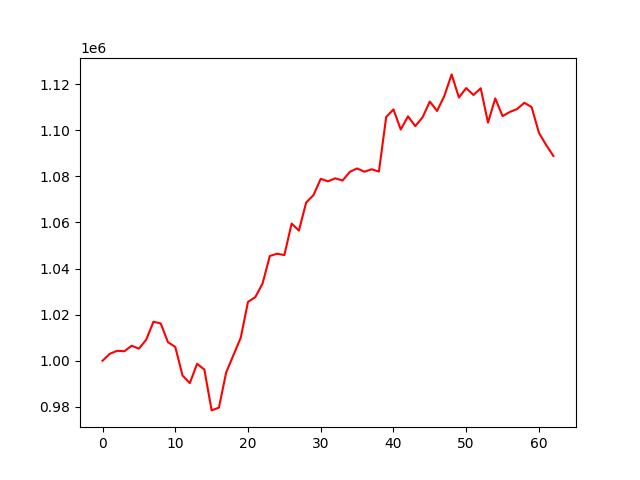

The table this chart was drawn from, first rows:
account_value, date, daily_return
1000000, 2023-10-05, 
1003001, 2023-10-06, 0.003001
1004302, 2023-10-09, 0.001297
1004124, 2023-10-10, -0.0001773
1006500, 2023-10-11, 0.002367
1005228, 2023-10-12, -0.001264
1009104, 2023-10-13, 0.003856
1016920, 2023-10-16, 0.007745
1016169, 2023-10-17, -0.0007387
1008022, 2023-10-18, -0.008017
1005995, 2023-10-19, -0.002011
993570, 2023-10-20, -0.01235
990281, 2023-10-23, -0.00331
998669, 2023-10-24, 0.00847
996176, 2023-10-25, -0.002496
978446, 2023-10-26, -0.0178
979654, 2023-10-27, 0.001234
994945, 2023-10-30, 0.01561
1002454, 2023-10-31, 0.007547
1009967, 2023-11-01, 0.007495
1025531, 2023-11-02, 0.01541
1027578, 2023-11-03, 0.001996
1033490, 2023-11-06, 0.005754
1045462, 2023-11-07, 0.01158
1046432, 2023-11-08, 0.0009274
1045847, 2023-11-09, -0.0005592
1059519, 2023-11-10, 0.01307
1056470, 2023-11-13, -0.002878
1068660, 2023-11-14, 0.01154
1071855, 2023-11-15, 0.00299
1078926, 2023-11-16, 0.006597
1077847, 2023-11-17, -0.001
1079162, 2023-11-20, 0.00122
1078181, 2023-11-21, -0.0009095
1081958, 2023-11-22, 0.003503
1083441, 2023-11-24, 0.001371
1082011, 2023-11-27, -0.00132
1083086, 2023-11-28, 0.0009936
1082077, 2023-11-29, -0.0009311
1105737, 2023-11-30, 0.02187
1109048, 2023-12-01, 0.002994
1100342, 2023-12-04, -0.00785
1106053, 2023-12-05, 0.00519
1101806, 2023-12-06, -0.00384
1105597, 2023-12-07, 0.003441
1112469, 2023-12-08, 0.006215
1108384, 2023-12-11, -0.003672
1114957, 2023-12-12, 0.005931
1124249, 2023-12-13, 0.008334
1114209, 2023-12-14, -0.008931
1118314, 2023-12-15, 0.003685
1115309, 2023-12-18, -0.002687
1118237, 2023-12-19, 0.002626
1103317, 2023-12-20, -0.01334
1113838, 2023-12-21, 0.009536
1106171, 2023-12-22, -0.006883
1107942, 2023-12-26, 0.0016
1109209, 2023-12-27, 0.001144
1111945, 2023-12-28, 0.002466
1110058, 2023-12-29, -0.001696
... 3 more rows
